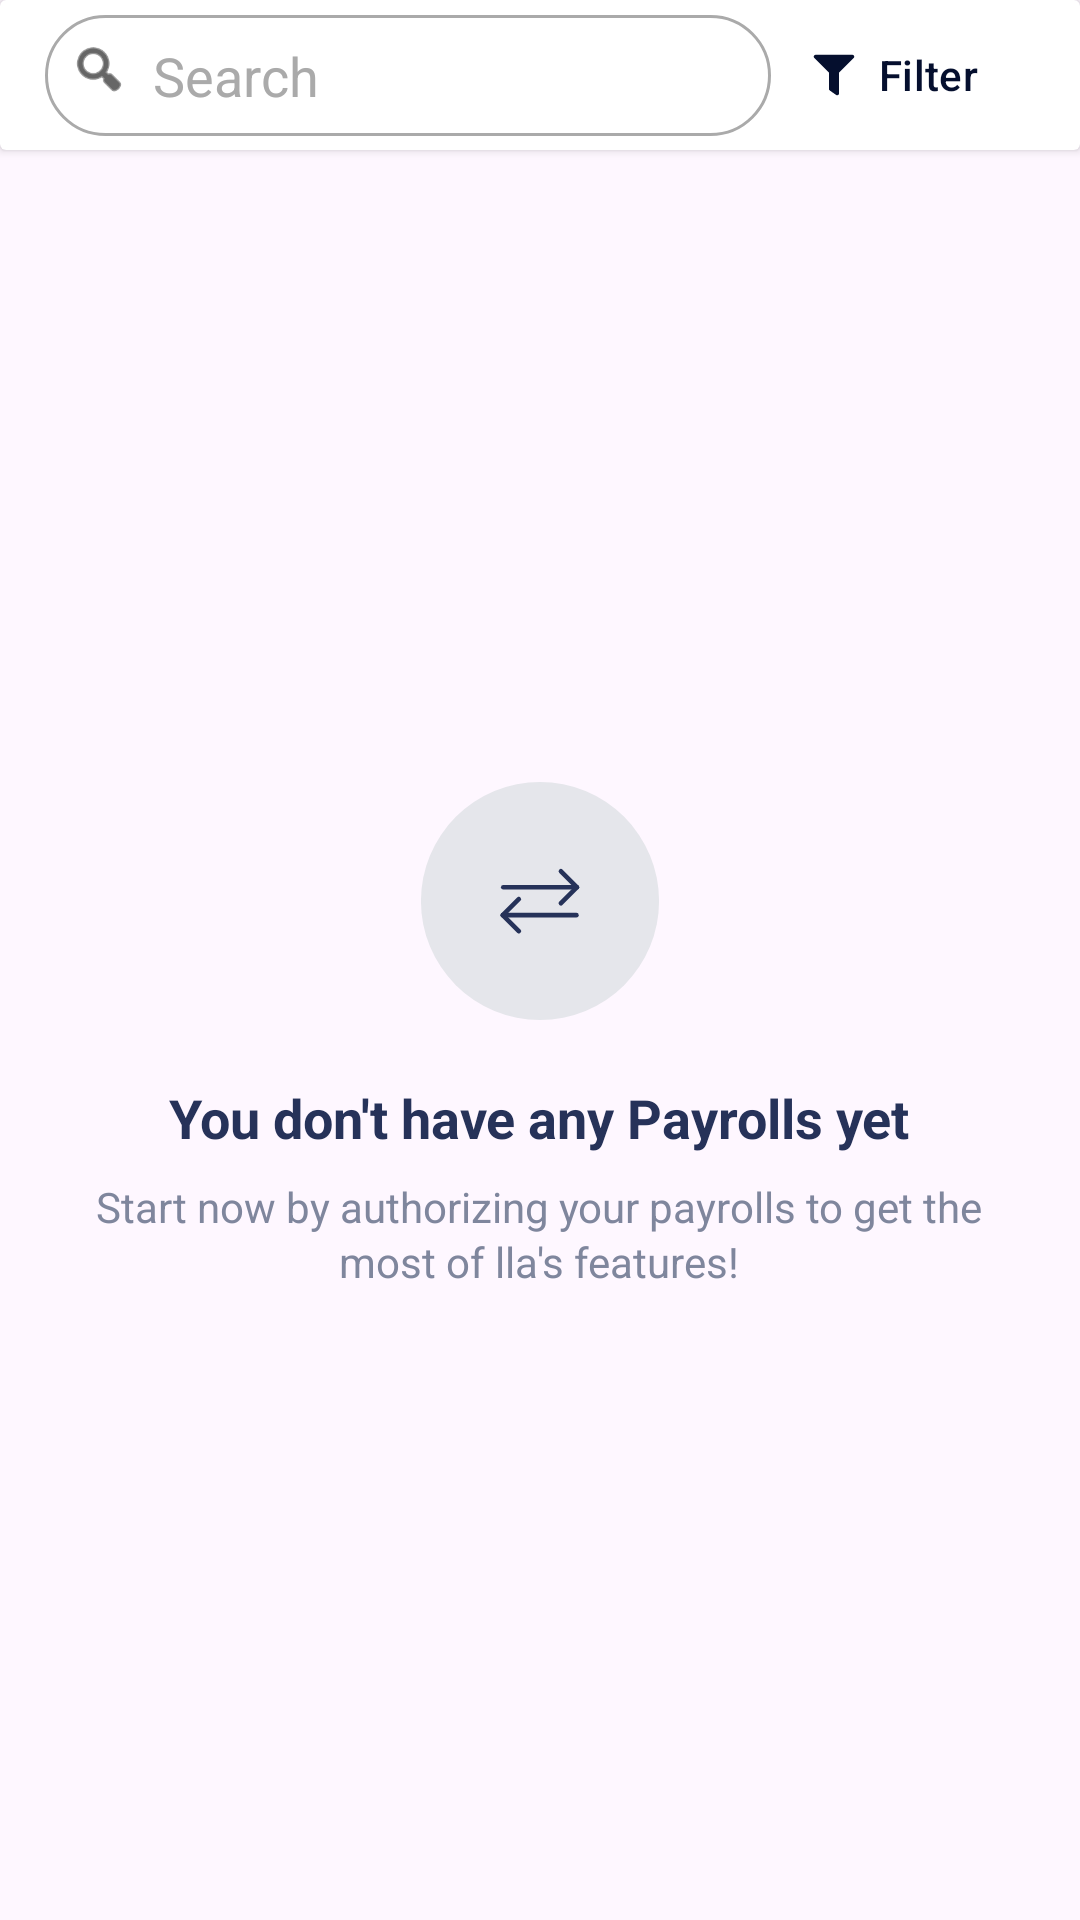

Reconstruct the res/layout file that produces this screen, plus the resources it refers to.
<!-- AndroidManifest.xml: application theme Theme.WPSUi -->
<!-- res/layout/fragment_history.xml -->
<?xml version="1.0" encoding="utf-8"?>
<androidx.constraintlayout.widget.ConstraintLayout xmlns:android="http://schemas.android.com/apk/res/android"
    xmlns:tools="http://schemas.android.com/tools"
    android:layout_width="match_parent"
    android:layout_height="match_parent"
    xmlns:app="http://schemas.android.com/apk/res-auto"
    tools:context=".HistoryFragment">


    <androidx.cardview.widget.CardView
        android:id="@+id/cardView"
        android:layout_width="match_parent"
        android:layout_height="50dp"
        app:layout_constraintEnd_toEndOf="parent"
        app:layout_constraintStart_toStartOf="parent"
        app:layout_constraintTop_toTopOf="parent">

        <androidx.constraintlayout.widget.ConstraintLayout
            android:layout_width="match_parent"
            android:layout_height="match_parent"
            android:gravity="center_vertical"
            android:orientation="horizontal"
            android:paddingHorizontal="12dp"
            android:paddingStart="15dp"
            android:paddingEnd="15dp">


            <LinearLayout
                android:id="@+id/firstLayoutInsideCard"
                android:layout_width="0dp"
                android:layout_height="wrap_content"
                android:background="@drawable/bg_curved_border"
                app:layout_constraintBottom_toBottomOf="parent"
                app:layout_constraintEnd_toStartOf="@+id/btnFilter"
                app:layout_constraintStart_toStartOf="parent"
                app:layout_constraintTop_toTopOf="parent">

                <ImageView
                    android:layout_width="20dp"
                    android:layout_height="20dp"
                    android:src="@android:drawable/ic_menu_search"
                    app:tint="@color/black" />

                <EditText
                    android:id="@+id/searchEditText"
                    android:layout_width="match_parent"
                    android:layout_height="wrap_content"
                    android:layout_marginStart="8dp"
                    android:background="@null"
                    android:hint="Search"
                    android:inputType="text"
                    android:textColor="@android:color/black"
                    android:textColorHint="@android:color/darker_gray" />

            </LinearLayout>


            <com.google.android.material.button.MaterialButton
                android:id="@+id/btnFilter"
                android:layout_width="wrap_content"
                android:layout_height="wrap_content"
                android:backgroundTint="@android:color/white"
                android:gravity="center_vertical"
                android:insetTop="0dp"
                android:insetBottom="0dp"
                android:paddingHorizontal="12dp"
                android:paddingVertical="6dp"
                android:text="Filter"
                android:textColor="@color/dark_blue"
                android:textSize="14sp"
                app:icon="@drawable/filter"
                app:iconGravity="textStart"
                app:iconPadding="6dp"
                app:iconTint="@color/dark_blue"
                app:layout_constraintBottom_toBottomOf="parent"
                app:layout_constraintEnd_toEndOf="parent"
                app:layout_constraintTop_toTopOf="parent" />


        </androidx.constraintlayout.widget.ConstraintLayout>


    </androidx.cardview.widget.CardView>


    <include
        android:id="@+id/shimmer_layout"
        layout="@layout/shimmer_layout"
        android:layout_width="match_parent"
        android:layout_height="0dp"
        app:layout_constraintTop_toBottomOf="@+id/cardView"
        app:layout_constraintStart_toStartOf="parent"
        app:layout_constraintEnd_toEndOf="parent"
        app:layout_constraintBottom_toBottomOf="parent"/>

    <include
        android:id="@+id/no_data_layout"
        layout="@layout/layout_for_no_data"
        android:layout_width="match_parent"
        android:layout_height="0dp"
        app:layout_constraintTop_toBottomOf="@+id/cardView"
        app:layout_constraintStart_toStartOf="parent"
        app:layout_constraintEnd_toEndOf="parent"
        app:layout_constraintBottom_toBottomOf="parent"/>

    <include
        android:id="@+id/availableLayout"
        layout="@layout/history_layout"
        android:visibility="gone"
        android:layout_width="match_parent"
        android:layout_height="0dp"
        app:layout_constraintTop_toBottomOf="@+id/cardView"
        app:layout_constraintStart_toStartOf="parent"
        app:layout_constraintEnd_toEndOf="parent"
        app:layout_constraintBottom_toBottomOf="parent"/>


</androidx.constraintlayout.widget.ConstraintLayout>
<!-- res/layout/shimmer_layout.xml (included above) -->
<?xml version="1.0" encoding="utf-8"?>
<com.facebook.shimmer.ShimmerFrameLayout
    android:id="@+id/shimmer_frame_layout"
    android:layout_width="match_parent"
    android:layout_height="match_parent"
    android:layout_gravity="center"
    android:layout_marginTop="50dp"
    android:orientation="vertical"
    android:visibility="gone"
    app:layout_constraintBottom_toBottomOf="parent"
    app:layout_constraintEnd_toEndOf="parent"
    app:layout_constraintStart_toStartOf="parent"
    app:layout_constraintTop_toTopOf="parent"
    app:shimmer_auto_start="true"
    xmlns:android="http://schemas.android.com/apk/res/android"
    xmlns:app="http://schemas.android.com/apk/res-auto">

    <LinearLayout
        android:layout_width="match_parent"
        android:layout_height="wrap_content"
        android:orientation="vertical">

        <include layout="@layout/shimmer_screens" />
        <include layout="@layout/shimmer_screens" />
        <include layout="@layout/shimmer_screens" />
        <include layout="@layout/shimmer_screens" />
        <include layout="@layout/shimmer_screens" />

    </LinearLayout>

</com.facebook.shimmer.ShimmerFrameLayout>
<!-- res/layout/layout_for_no_data.xml (included above) -->
<?xml version="1.0" encoding="utf-8"?>
<androidx.constraintlayout.widget.ConstraintLayout xmlns:android="http://schemas.android.com/apk/res/android"
    xmlns:app="http://schemas.android.com/apk/res-auto"
    xmlns:tools="http://schemas.android.com/tools"
    android:layout_width="match_parent"
    android:layout_height="match_parent"
    android:layout_margin="16dp"
    android:orientation="vertical"
    android:padding="24dp">

    
    <LinearLayout
        android:layout_width="match_parent"
        android:layout_height="wrap_content"
        android:gravity="center"
        android:orientation="vertical"
        app:layout_constraintBottom_toBottomOf="parent"
        app:layout_constraintEnd_toEndOf="parent"
        app:layout_constraintHorizontal_bias="0.5"
        app:layout_constraintStart_toStartOf="parent"
        app:layout_constraintTop_toTopOf="parent"
        app:layout_constraintVertical_bias="0.5">

        
        <FrameLayout
            android:layout_width="80dp"
            android:layout_height="80dp"
            android:layout_marginBottom="20dp">

            <ImageView
                android:id="@+id/ivArrowIcon"
                android:layout_width="match_parent"
                android:layout_height="match_parent"
                android:layout_gravity="center"
                android:src="@drawable/group" />

        </FrameLayout>

        <TextView
            android:id="@+id/tvMainMessage"
            android:layout_width="wrap_content"
            android:layout_height="wrap_content"
            android:layout_marginBottom="8dp"
            android:text="@string/no_payroll"
            android:textColor="@color/navy_blue"
            android:textSize="18sp"
            android:textStyle="bold" />

        <TextView
            android:id="@+id/tvSubMessage"
            android:layout_width="wrap_content"
            android:layout_height="wrap_content"
            android:gravity="center"
            android:lineSpacingExtra="2dp"
            android:text="@string/auth_payroll"
            android:textColor="@color/no_data_text"
            android:textSize="14sp" />

    </LinearLayout>

</androidx.constraintlayout.widget.ConstraintLayout>
<!-- res/layout/history_layout.xml (included above) -->
<?xml version="1.0" encoding="utf-8"?>
<androidx.constraintlayout.widget.ConstraintLayout xmlns:android="http://schemas.android.com/apk/res/android"
    xmlns:app="http://schemas.android.com/apk/res-auto"
    xmlns:tools="http://schemas.android.com/tools"
    android:layout_width="match_parent"
    android:layout_height="match_parent">

    <androidx.recyclerview.widget.RecyclerView
        android:id="@+id/availableRecyclerView"
        android:layout_width="match_parent"
        android:layout_height="0dp"
        app:layout_constraintBottom_toBottomOf="parent"
        app:layout_constraintEnd_toEndOf="parent"
        app:layout_constraintHorizontal_bias="0.5"
        app:layout_constraintStart_toStartOf="parent"
        app:layout_constraintTop_toTopOf="parent" />

</androidx.constraintlayout.widget.ConstraintLayout>
<!-- res/layout/shimmer_screens.xml (included above) -->
<?xml version="1.0" encoding="utf-8"?>
<androidx.cardview.widget.CardView xmlns:android="http://schemas.android.com/apk/res/android"
    xmlns:app="http://schemas.android.com/apk/res-auto"
    android:layout_width="match_parent"
    android:layout_height="wrap_content"
    android:layout_margin="8dp"
    app:cardCornerRadius="12dp"
    app:cardElevation="4dp"
    app:cardBackgroundColor="@android:color/white"
    app:cardUseCompatPadding="true"
    app:cardPreventCornerOverlap="true">

    <androidx.constraintlayout.widget.ConstraintLayout
        android:layout_width="match_parent"
        android:layout_height="wrap_content"
        android:padding="20dp">

        <View
            android:id="@+id/header_line1"
            android:layout_width="120dp"
            android:layout_height="20dp"
            android:background="@color/shimmer_placeholder"
            app:layout_constraintTop_toTopOf="parent"
            app:layout_constraintStart_toStartOf="parent" />

        <View
            android:id="@+id/header_line2"
            android:layout_width="180dp"
            android:layout_height="14dp"
            android:layout_marginTop="4dp"
            android:background="@color/shimmer_placeholder"
            app:layout_constraintTop_toBottomOf="@id/header_line1"
            app:layout_constraintStart_toStartOf="@id/header_line1" />

        <View
            android:id="@+id/header_icon"
            android:layout_width="24dp"
            android:layout_height="24dp"
            android:background="@color/shimmer_placeholder"
            app:layout_constraintTop_toTopOf="@id/header_line1"
            app:layout_constraintBottom_toBottomOf="@id/header_line2"
            app:layout_constraintEnd_toEndOf="parent" />

        <View
            android:id="@+id/divider"
            android:layout_width="0dp"
            android:layout_height="1dp"
            android:background="@color/divider"
            android:layout_marginTop="8dp"
            app:layout_constraintTop_toBottomOf="@id/header_line2"
            app:layout_constraintStart_toStartOf="parent"
            app:layout_constraintEnd_toEndOf="parent" />

        <View
            android:id="@+id/status_row"
            android:layout_width="100dp"
            android:layout_height="16dp"
            android:layout_marginTop="16dp"
            android:background="@color/shimmer_placeholder"
            app:layout_constraintTop_toBottomOf="@id/divider"
            app:layout_constraintStart_toStartOf="parent" />

        <View
            android:id="@+id/salaries_row"
            android:layout_width="80dp"
            android:layout_height="16dp"
            android:layout_marginTop="12dp"
            android:background="@color/shimmer_placeholder"
            app:layout_constraintTop_toBottomOf="@id/status_row"
            app:layout_constraintStart_toStartOf="parent" />

        <View
            android:id="@+id/creation_date_row"
            android:layout_width="120dp"
            android:layout_height="16dp"
            android:layout_marginTop="12dp"
            android:background="@color/shimmer_placeholder"
            app:layout_constraintTop_toBottomOf="@id/salaries_row"
            app:layout_constraintStart_toStartOf="parent" />

        <View
            android:id="@+id/payment_date_row"
            android:layout_width="120dp"
            android:layout_height="16dp"
            android:layout_marginTop="12dp"
            android:background="@color/shimmer_placeholder"
            app:layout_constraintTop_toBottomOf="@id/creation_date_row"
            app:layout_constraintStart_toStartOf="parent" />

        <View
            android:id="@+id/amount_row"
            android:layout_width="100dp"
            android:layout_height="16dp"
            android:layout_marginTop="12dp"
            android:background="@color/shimmer_placeholder"
            app:layout_constraintTop_toBottomOf="@id/payment_date_row"
            app:layout_constraintStart_toStartOf="parent" />

        <View
            android:id="@+id/button_placeholder"
            android:layout_width="0dp"
            android:layout_height="48dp"
            android:layout_marginTop="20dp"
            android:background="@color/shimmer_placeholder"
            android:visibility="gone"
            app:layout_constraintTop_toBottomOf="@id/amount_row"
            app:layout_constraintStart_toStartOf="parent"
            app:layout_constraintEnd_toEndOf="parent" />

    </androidx.constraintlayout.widget.ConstraintLayout>
</androidx.cardview.widget.CardView>
<!-- resources referenced by this layout -->
<resources>
  <color name="black">#FF000000</color>
  <color name="dark_blue">#050F2E</color>
  <color name="divider">#F2F4F6</color>
  <color name="navy_blue">#263259</color>
  <color name="no_data_text">#7F869D</color>
  <color name="shimmer_placeholder">#E0E0E0</color>
  <!-- drawable bg_curved_border (drawable) -->
  <?xml version="1.0" encoding="utf-8"?>
  <shape xmlns:android="http://schemas.android.com/apk/res/android"
      android:shape="rectangle">
  
      
      <solid android:color="@android:color/white" />
  
      
      <stroke
          android:width="1dp"
          android:color="@android:color/darker_gray" />
  
      
      <corners android:radius="24dp" />
  
      
      <padding
          android:left="8dp"
          android:top="8dp"
          android:right="8dp"
          android:bottom="8dp" />
  </shape>
  <!-- drawable filter (drawable) -->
  <vector xmlns:android="http://schemas.android.com/apk/res/android"
      android:width="20dp"
      android:height="20dp"
      android:viewportWidth="20"
      android:viewportHeight="20">
    <path
        android:pathData="M16.796,2.5H3.204C2.579,2.5 2.264,3.258 2.707,3.7L8.125,9.119V15.156C8.125,15.386 8.237,15.601 8.425,15.732L10.769,17.372C11.231,17.696 11.875,17.368 11.875,16.796V9.119L17.293,3.7C17.735,3.259 17.422,2.5 16.796,2.5Z"
        android:fillColor="#263259"/>
  </vector>
  <!-- drawable group (drawable) -->
  <vector xmlns:android="http://schemas.android.com/apk/res/android"
      android:width="129dp"
      android:height="128dp"
      android:viewportWidth="129"
      android:viewportHeight="128">
    <path
        android:pathData="M64.5,64m-64,0a64,64 0,1 1,128 0a64,64 0,1 1,-128 0"
        android:fillColor="#E5E6EB"/>
    <path
        android:pathData="M75.74,48L84.34,56.6L75.74,65.2"
        android:strokeLineJoin="round"
        android:strokeWidth="2.5"
        android:fillColor="#00000000"
        android:strokeColor="#263259"
        android:strokeLineCap="round"/>
    <path
        android:pathData="M84.34,56.6H44.78"
        android:strokeLineJoin="round"
        android:strokeWidth="2.5"
        android:fillColor="#00000000"
        android:strokeColor="#263259"
        android:strokeLineCap="round"/>
    <path
        android:pathData="M53.1,63L44.5,71.6L53.1,80.2"
        android:strokeLineJoin="round"
        android:strokeWidth="2.5"
        android:fillColor="#00000000"
        android:strokeColor="#263259"
        android:strokeLineCap="round"/>
    <path
        android:pathData="M44.5,71.6H84.06"
        android:strokeLineJoin="round"
        android:strokeWidth="2.5"
        android:fillColor="#00000000"
        android:strokeColor="#263259"
        android:strokeLineCap="round"/>
  </vector>
  <string name="auth_payroll">Start now by authorizing your payrolls to get the\nmost of lla\'s features!</string>
  <string name="no_payroll">You don\'t have any Payrolls yet</string>
  <style name="Theme.WPSUi" parent="Base.Theme.WPSUi" />
  <style name="Base.Theme.WPSUi" parent="Theme.Material3.DayNight.NoActionBar">
          
          
      </style>
</resources>
